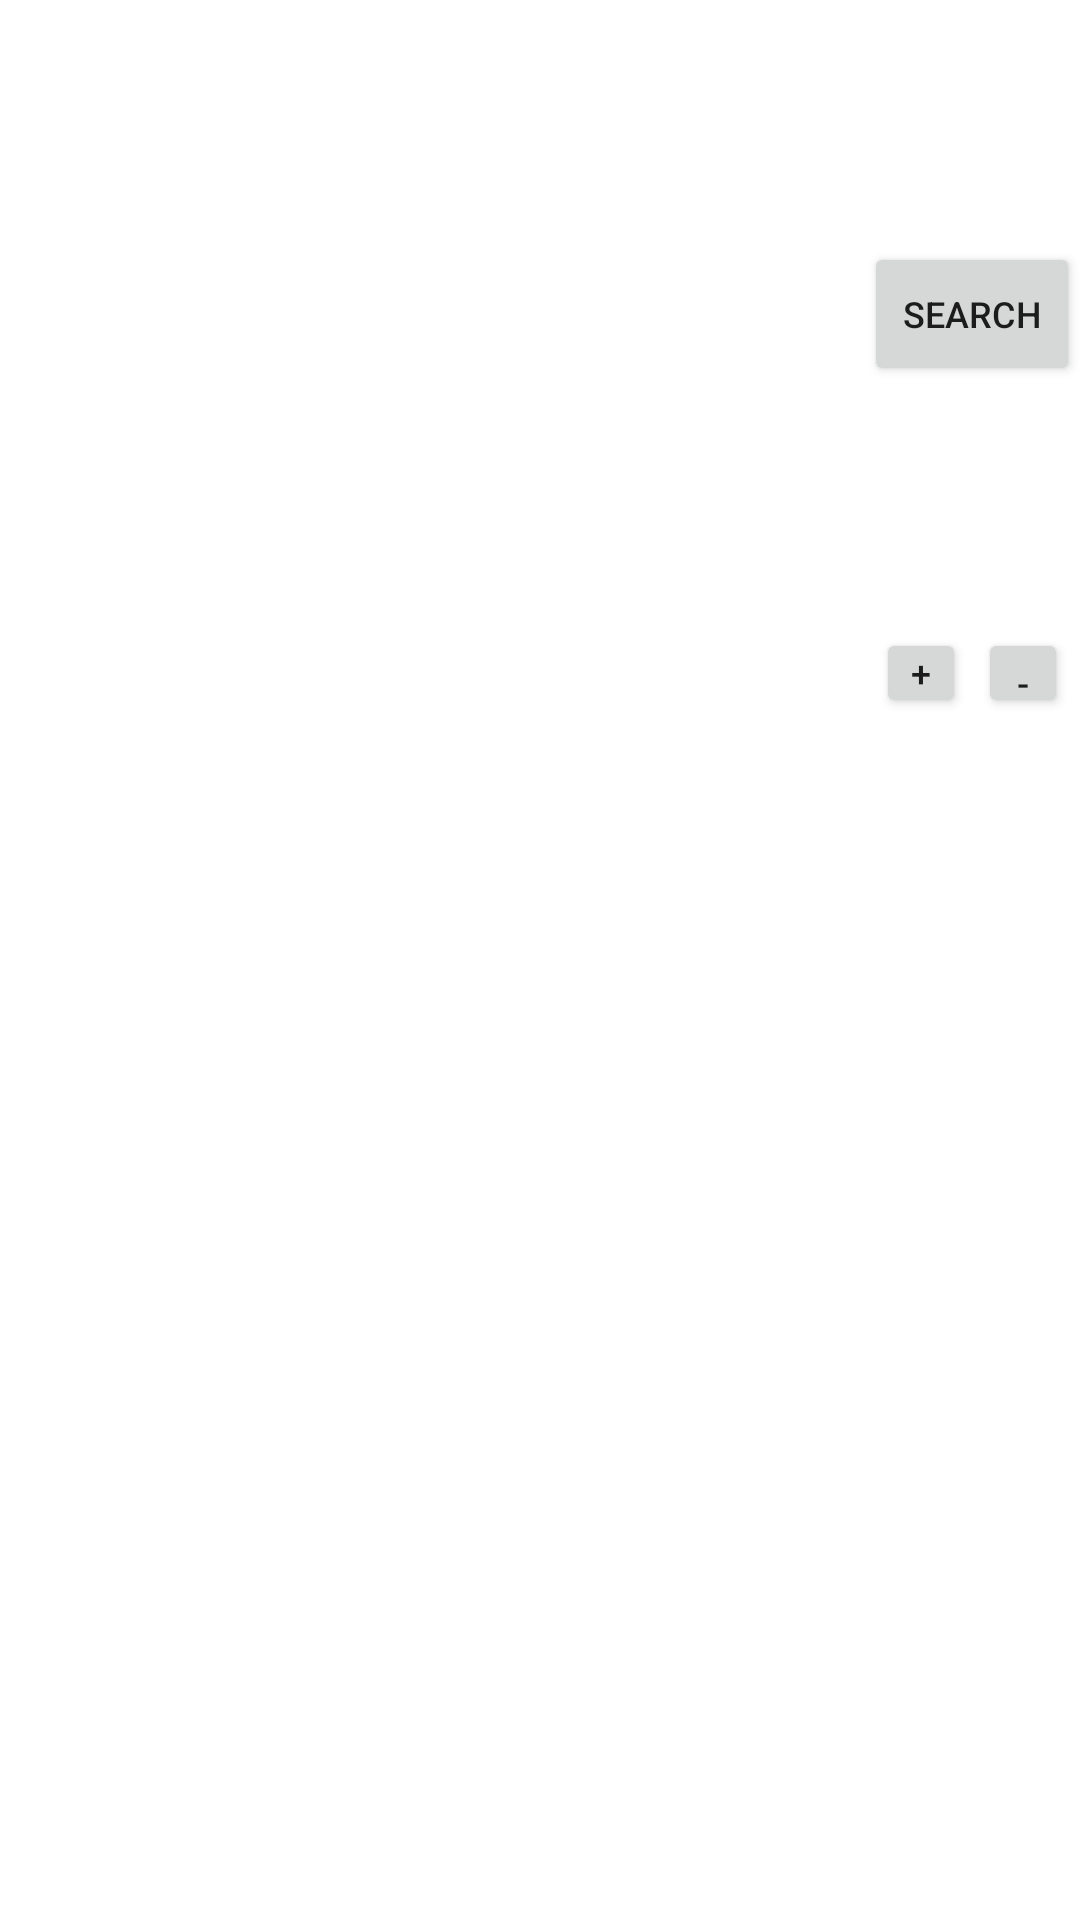

Produce the Android XML layout that renders to this screen, including the resource entries it uses.
<!-- AndroidManifest.xml: application theme Theme.XyhTask -->
<!-- res/layout/activity_main.xml -->
<?xml version="1.0" encoding="utf-8"?>
<layout xmlns:android="http://schemas.android.com/apk/res/android"
    xmlns:app="http://schemas.android.com/apk/res-auto"
    xmlns:tools="http://schemas.android.com/tools">
    <data>
        <variable
            name="adapter"
            type="com.example.xyhtask.adapter.ListViewAdapter" />
        <variable
            name="handler"
            type="com.example.xyhtask.handlers.PublicHandler" />
        <import type="java.util.List"/>
        <import type="com.example.xyhtask.bean.Select"/>
        <variable
            name="list"
            type="List&lt;Select>" />
    </data>


    <androidx.constraintlayout.widget.ConstraintLayout
        android:layout_width="match_parent"
        android:layout_height="match_parent"
        tools:context=".view.MainActivity">

        <ListView
            android:id="@+id/list"
            android:layout_width="0dp"
            android:layout_height="wrap_content"
            app:layout_constraintTop_toTopOf="parent"
            app:layout_constraintLeft_toLeftOf="parent"
            app:layout_constraintRight_toLeftOf="@+id/search"
            app:layout_constraintWidth_percent="0.80"
            app:layout_constraintHeight_min="50dp"
            android:adapter="@{adapter}"
            />
        <Button
            android:id="@+id/search"
            android:layout_width="0dp"
            android:layout_height="wrap_content"
            android:padding="0dp"
            android:text="Search"
            android:textSize="12sp"
            android:layout_marginTop="0dp"
            app:layout_constraintTop_toTopOf="parent"
            app:layout_constraintLeft_toRightOf="@+id/list"
            app:layout_constraintRight_toRightOf="parent"
            app:layout_constraintBottom_toTopOf="@+id/add"
            app:layout_constraintWidth_percent="0.20"
            />
        <Button
            android:id="@+id/add"
            android:layout_width="30dp"
            android:layout_height="30dp"
            android:text="+"
            android:textSize="12sp"
            android:padding="0dp"
            android:onClick="@{(thisView)->handler.onAddClick(thisView,list)}"
            app:layout_constraintTop_toBottomOf="@+id/search"
            app:layout_constraintLeft_toRightOf="@+id/list"
            app:layout_constraintRight_toLeftOf="@+id/sub"
            app:layout_constraintBottom_toTopOf="@id/line11"
            />
        <Button
            android:id="@+id/sub"
            android:layout_width="30dp"
            android:layout_height="30dp"
            android:text="-"
            android:textSize="12sp"
            android:width="30dp"
            app:layout_constraintTop_toBottomOf="@+id/search"
            app:layout_constraintLeft_toRightOf="@+id/add"
            app:layout_constraintRight_toRightOf="parent"
            app:layout_constraintBottom_toTopOf="@id/line11"
            />
        <androidx.constraintlayout.widget.Guideline
            android:id="@+id/line11"
            android:layout_width="match_parent"
            android:layout_height="wrap_content"
            android:orientation="horizontal"
            app:layout_constraintGuide_percent="0.5"
            />

    </androidx.constraintlayout.widget.ConstraintLayout>
</layout>
<!-- resources referenced by this layout -->
<resources>
  <style name="Theme.XyhTask" parent="Theme.MaterialComponents.DayNight.DarkActionBar">
          
          <item name="colorPrimary">@color/purple_500</item>
          <item name="colorPrimaryVariant">@color/purple_700</item>
          <item name="colorOnPrimary">@color/white</item>
          
          <item name="colorSecondary">@color/teal_200</item>
          <item name="colorSecondaryVariant">@color/teal_700</item>
          <item name="colorOnSecondary">@color/black</item>
          
          <item name="android:statusBarColor" tools:targetApi="l">?attr/colorPrimaryVariant</item>
          
      </style>
  <!-- not gathered from this repository: default colours our renderer supplied (Android Studio template values) -->
  <color name="purple_500">#FF6200EE</color>
  <color name="purple_700">#FF3700B3</color>
  <color name="teal_200">#FF03DAC5</color>
  <color name="teal_700">#FF018786</color>
  <color name="black">#FF000000</color>
  <color name="white">#FFFFFFFF</color>
</resources>
